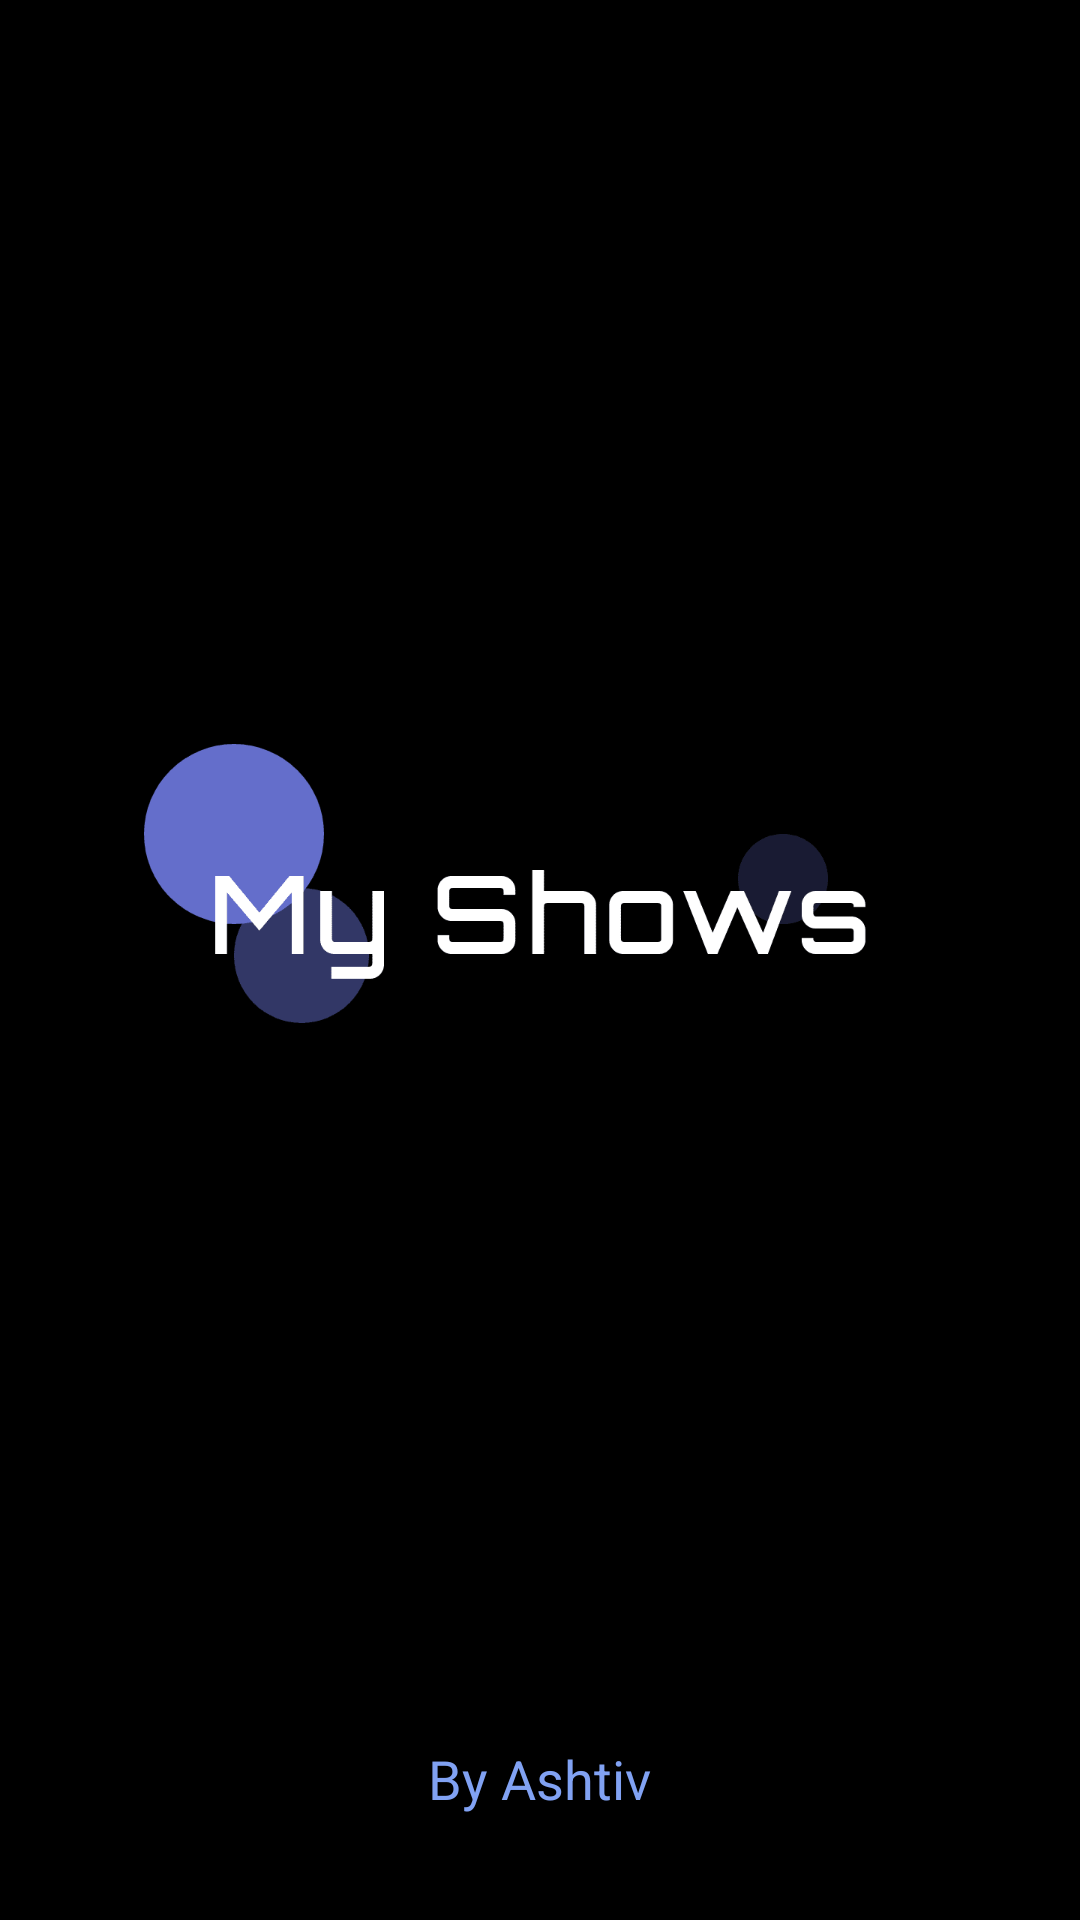

Layout XML and referenced resources for this Android screen:
<!-- AndroidManifest.xml: application theme Theme.Booklibs -->
<!-- res/layout/activity_splashact.xml -->
<?xml version="1.0" encoding="utf-8"?>
<RelativeLayout xmlns:android="http://schemas.android.com/apk/res/android"
    xmlns:app="http://schemas.android.com/apk/res-auto"
    xmlns:tools="http://schemas.android.com/tools"
    android:layout_width="match_parent"
    android:layout_height="match_parent"
    tools:context=".splashact"
    android:background="@color/black">
    <ImageView
        android:layout_width="wrap_content"
        android:layout_height="wrap_content"
        android:background="@drawable/logo_transparent"
        android:layout_centerVertical="true"
        android:layout_centerHorizontal="true">
    </ImageView>

    <TextView
        android:layout_width="wrap_content"
        android:layout_height="wrap_content"
        android:layout_alignParentBottom="true"
        android:text="By Ashtiv"
        android:textColor="#81A2F3"
        android:fontFamily="sans-serif"
        android:layout_marginBottom="35dp"
        android:layout_centerHorizontal="true"
        android:textSize="18dp">
    </TextView>
</RelativeLayout>
<!-- resources referenced by this layout -->
<resources>
  <!-- drawable logo_transparent: png bitmap (drawable-xxxhdpi, 6457 bytes) -->
  <style name="Theme.Booklibs" parent="Theme.MaterialComponents.DayNight.DarkActionBar">
          
          <item name="colorPrimary">@color/purple_500</item>
          <item name="colorPrimaryVariant">@color/purple_700</item>
          <item name="colorOnPrimary">@color/white</item>
          
          <item name="colorSecondary">@color/teal_200</item>
          <item name="colorSecondaryVariant">@color/teal_700</item>
          <item name="colorOnSecondary">@color/black</item>
          
          <item name="android:statusBarColor" tools:targetApi="l">?attr/colorPrimaryVariant</item>
          
      </style>
  <!-- not gathered from this repository: default colours our renderer supplied (Android Studio template values) -->
  <color name="purple_500">#FF6200EE</color>
  <color name="purple_700">#FF3700B3</color>
  <color name="teal_200">#FF03DAC5</color>
  <color name="teal_700">#FF018786</color>
  <color name="black">#FF000000</color>
  <color name="white">#FFFFFFFF</color>
</resources>
